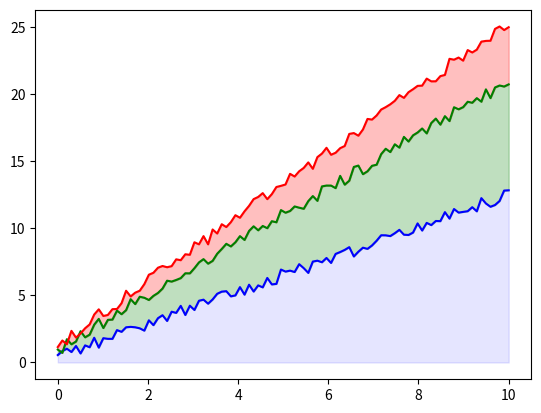

Recreate this plot in Python.
#%%

# import necessary libraries
import matplotlib.pyplot as pl
import numpy as np


n = 100
x = np.linspace(0, 10, n, endpoint=True)


# y1 = 1.2 * (x + np.random.rand(x.shape[0]))
# y2 = 2 * (x + np.random.rand(x.shape[0]))
# y3 = 2.4 * (x + np.random.rand(x.shape[0]))

y1 = 1.2 * x + np.random.rand(x.shape[0])
y2 = 2 * x +0.5+ np.random.rand(x.shape[0])
y3 = 2.4 *x +0.8+ np.random.rand(x.shape[0])

pl.plot(x, y1, color='blue', alpha=1.00)
pl.fill_between(x, 0, y1, color='blue', alpha=0.1)

pl.plot(x, y2, color='green', alpha=1.00)
pl.fill_between(x,y1, y2, color='green', alpha=.25)

pl.plot(x, y3, color='red', alpha=1.00)
pl.fill_between(x,y2, y3, color='red', alpha=.25)



pl.show()

# %%
